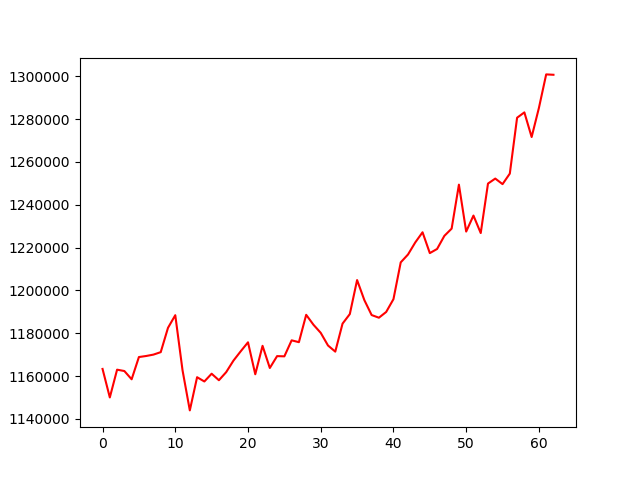

The data file committed next to this chart (first rows):
, 0
0, 1163328
1, 1150019
2, 1162984
3, 1162353
4, 1158495
5, 1168879
6, 1169374
7, 1170019
8, 1171167
9, 1182528
10, 1188419
11, 1162665
12, 1143972
13, 1159466
14, 1157476
15, 1161098
16, 1158057
17, 1161829
18, 1167216
19, 1171575
20, 1175764
21, 1160839
22, 1174119
23, 1163772
24, 1169313
25, 1169209
26, 1176682
27, 1175824
28, 1188596
29, 1183963
30, 1180178
31, 1174276
32, 1171407
33, 1184481
34, 1188939
35, 1204817
36, 1195448
37, 1188485
38, 1187243
39, 1189928
40, 1195900
41, 1213086
42, 1216752
43, 1222394
44, 1227131
45, 1217402
46, 1219337
47, 1225453
48, 1228834
49, 1249359
50, 1227462
51, 1234929
52, 1226769
53, 1249871
54, 1252202
55, 1249607
56, 1254523
57, 1280612
58, 1283099
59, 1271602
... 3 more rows
